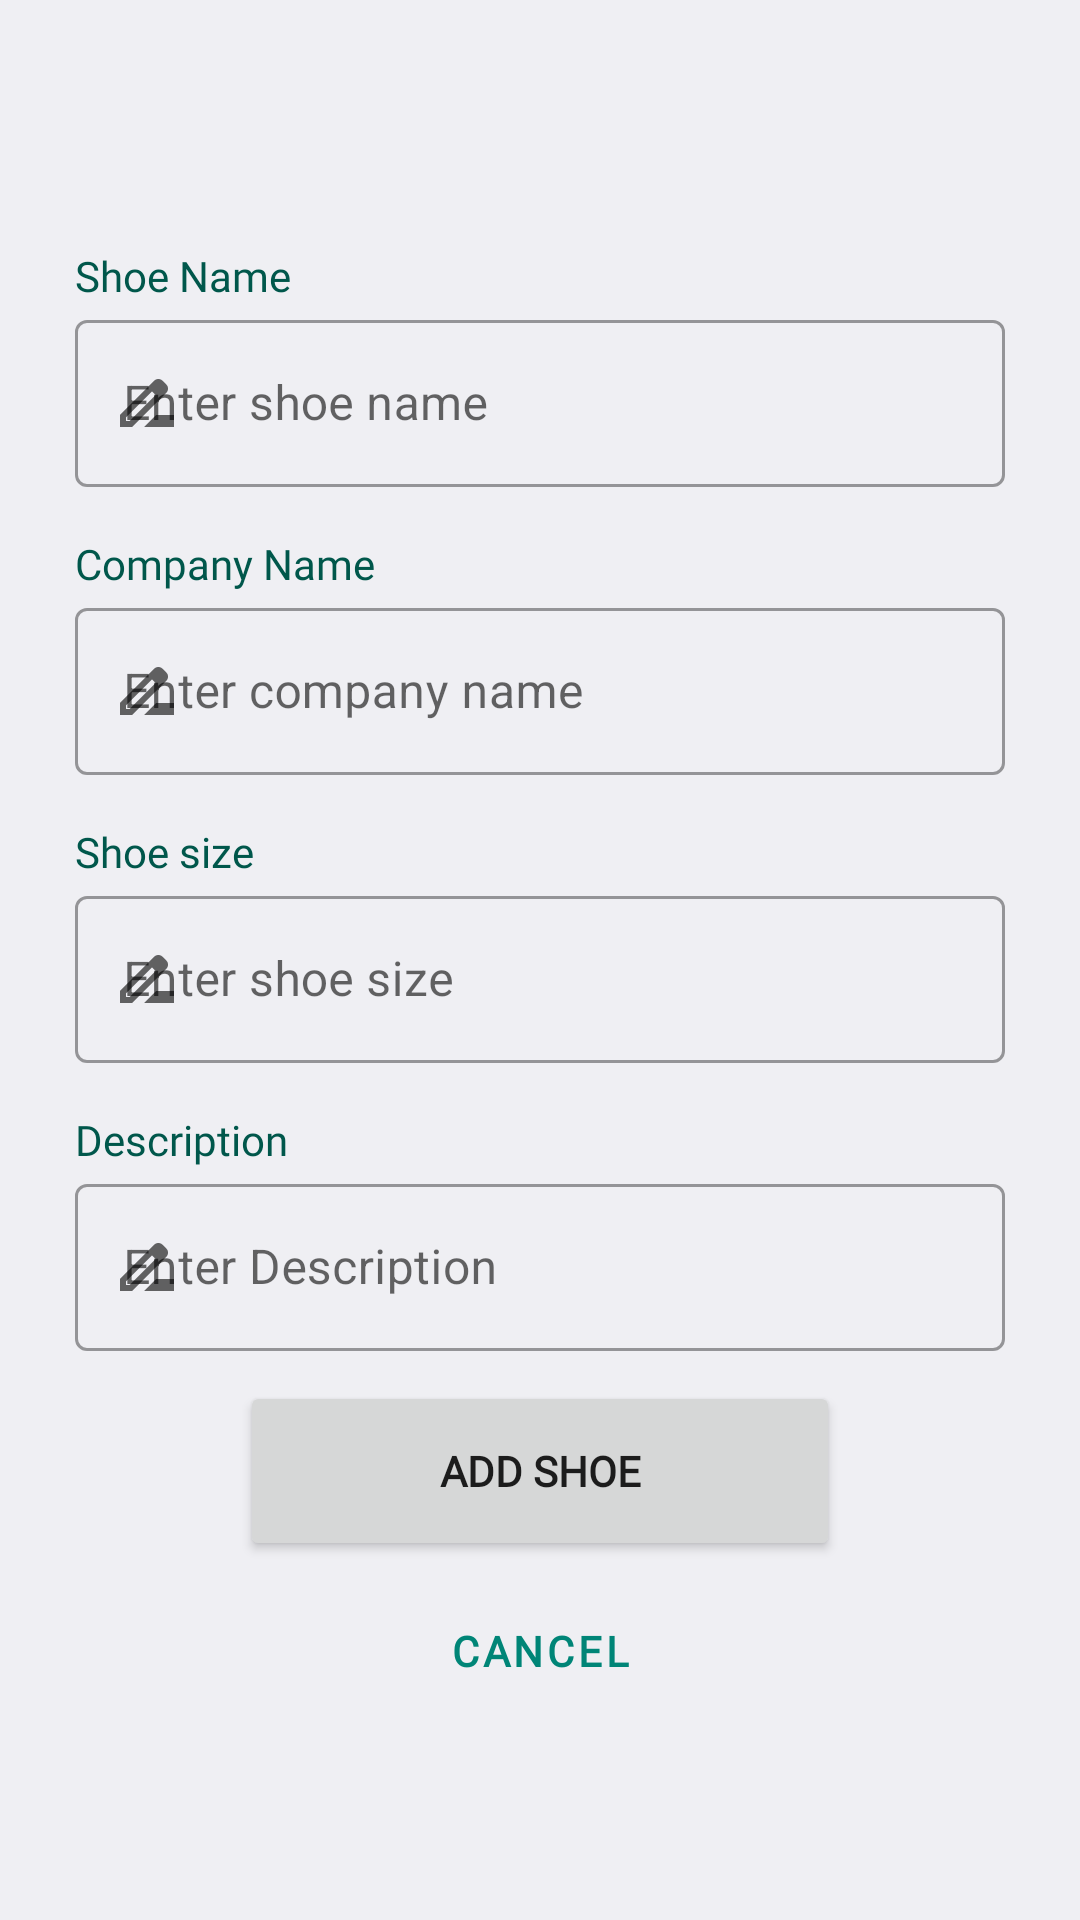

Write the Android layout XML for this screen, with the resource values it uses.
<!-- AndroidManifest.xml: application theme Theme.ShoeStore -->
<!-- res/layout/fragment_shoe_details.xml -->
<?xml version="1.0" encoding="utf-8"?>
<layout xmlns:android="http://schemas.android.com/apk/res/android"
    xmlns:app="http://schemas.android.com/apk/res-auto"
    xmlns:tools="http://schemas.android.com/tools">

    <data>

    </data>

    <androidx.constraintlayout.widget.ConstraintLayout
        android:layout_width="match_parent"
        android:layout_height="match_parent"
        android:background="@color/background_main"
        android:padding="25dp"
        tools:context=".fragments.ShoeDetailsFragment">

        <TextView
            android:id="@+id/shoe_name_label"
            style="@style/LabelStyle"
            android:text="@string/shoe_name"
            app:layout_constraintBottom_toTopOf="@id/ShoeNameTextField"
            app:layout_constraintEnd_toEndOf="parent"
            app:layout_constraintStart_toStartOf="parent"
            app:layout_constraintTop_toTopOf="@id/guideline1" />

        <com.google.android.material.textfield.TextInputLayout
            android:id="@+id/ShoeNameTextField"
            style="@style/Widget.MaterialComponents.TextInputLayout.OutlinedBox"
            android:layout_width="match_parent"
            android:layout_height="wrap_content"
            android:hint="@string/enter_shoe_name"
            app:layout_constraintEnd_toEndOf="parent"
            app:layout_constraintStart_toStartOf="@id/shoe_name_label"
            app:layout_constraintTop_toBottomOf="@id/shoe_name_label"
            app:startIconDrawable="@drawable/ic_name">

            <com.google.android.material.textfield.TextInputEditText
                android:id="@+id/ShoeNameTextInputLayout"
                android:layout_width="match_parent"
                android:layout_height="wrap_content"
                android:inputType="text"
                android:minHeight="48dp"
                android:textColorHint="@color/label_text_color" />

        </com.google.android.material.textfield.TextInputLayout>

        <TextView
            android:id="@+id/Company"
            style="@style/LabelStyle"
            android:text="@string/company_name"
            app:layout_constraintBottom_toTopOf="@id/CompanyTextField"
            app:layout_constraintEnd_toEndOf="parent"
            app:layout_constraintStart_toStartOf="parent"
            app:layout_constraintTop_toBottomOf="@id/ShoeNameTextField" />

        <com.google.android.material.textfield.TextInputLayout
            android:id="@+id/CompanyTextField"
            style="@style/Widget.MaterialComponents.TextInputLayout.OutlinedBox"
            android:layout_width="match_parent"
            android:layout_height="wrap_content"
            android:hint="@string/enter_company_name"
            app:layout_constraintEnd_toEndOf="parent"
            app:layout_constraintStart_toStartOf="@id/ShoeNameTextField"
            app:layout_constraintTop_toBottomOf="@id/Company"
            app:startIconDrawable="@drawable/ic_name">

            <com.google.android.material.textfield.TextInputEditText
                android:id="@+id/CompanyTextInputLayout"
                android:layout_width="match_parent"
                android:layout_height="wrap_content"
                android:inputType="text"
                android:minHeight="48dp"
                android:textColorHint="@color/label_text_color" />

        </com.google.android.material.textfield.TextInputLayout>

        <TextView
            android:id="@+id/ShoeSizeLabel"
            style="@style/LabelStyle"
            android:text="@string/shoe_size"
            app:layout_constraintEnd_toEndOf="parent"
            app:layout_constraintStart_toStartOf="@id/CompanyTextField"
            app:layout_constraintTop_toBottomOf="@id/CompanyTextField" />

        <com.google.android.material.textfield.TextInputLayout
            android:id="@+id/ShoeSizeTextField"
            style="@style/Widget.MaterialComponents.TextInputLayout.OutlinedBox"
            android:layout_width="match_parent"
            android:layout_height="wrap_content"
            android:hint="@string/enter_shoe_size"
            app:layout_constraintEnd_toEndOf="parent"
            app:layout_constraintStart_toStartOf="@id/ShoeSizeLabel"
            app:layout_constraintTop_toBottomOf="@id/ShoeSizeLabel"
            app:startIconDrawable="@drawable/ic_name">

            <com.google.android.material.textfield.TextInputEditText
                android:id="@+id/ShoeSizeTextInputLayout"
                android:layout_width="match_parent"
                android:layout_height="wrap_content"
                android:inputType="numberDecimal"
                android:minHeight="48dp"
                android:textColorHint="@color/label_text_color" />

        </com.google.android.material.textfield.TextInputLayout>

        <TextView
            android:id="@+id/DescriptionLabel"
            style="@style/LabelStyle"
            android:text="@string/description"
            app:layout_constraintEnd_toEndOf="parent"
            app:layout_constraintStart_toStartOf="@id/ShoeSizeTextField"
            app:layout_constraintTop_toBottomOf="@id/ShoeSizeTextField" />

        <com.google.android.material.textfield.TextInputLayout
            android:id="@+id/DescriptionTextField"
            style="@style/Widget.MaterialComponents.TextInputLayout.OutlinedBox"
            android:layout_width="match_parent"
            android:layout_height="wrap_content"
            android:hint="@string/enter_description"
            app:layout_constraintEnd_toEndOf="parent"
            app:layout_constraintStart_toStartOf="@id/DescriptionLabel"
            app:layout_constraintTop_toBottomOf="@id/DescriptionLabel"
            app:startIconDrawable="@drawable/ic_name">

            <com.google.android.material.textfield.TextInputEditText
                android:id="@+id/DescriptionTextInputLayout"
                android:layout_width="match_parent"
                android:layout_height="wrap_content"
                android:inputType="text"
                android:minHeight="48dp"
                android:textColorHint="@color/label_text_color" />

        </com.google.android.material.textfield.TextInputLayout>

        <Button
            android:id="@+id/addBtn"
            android:layout_width="200dp"
            android:layout_height="60dp"
            android:layout_marginTop="10dp"
            android:fontFamily="@font/roboto_mono"
            android:text="@string/add_shoe"
            android:textStyle="bold"
            app:icon="@drawable/ic_baseline_add_24"
            app:layout_constraintEnd_toEndOf="parent"
            app:layout_constraintStart_toStartOf="parent"
            app:layout_constraintTop_toBottomOf="@+id/DescriptionTextField" />

        <Button
            android:id="@+id/cancel_button"
            style="?attr/materialButtonOutlinedStyle"
            android:layout_width="200dp"
            android:layout_height="wrap_content"
            android:height="60dp"
            android:fontFamily="@font/roboto_mono"
            android:text="@string/cancel"
            android:textStyle="bold"
            app:icon="@drawable/ic_baseline_cancel_24"
            app:layout_constraintEnd_toEndOf="parent"
            app:layout_constraintStart_toStartOf="parent"
            app:layout_constraintTop_toBottomOf="@+id/addBtn" />

        <androidx.constraintlayout.widget.Guideline
            android:id="@+id/guideline1"
            android:layout_width="wrap_content"
            android:layout_height="wrap_content"
            android:orientation="horizontal"
            app:layout_constraintGuide_percent="0.07" />

    </androidx.constraintlayout.widget.ConstraintLayout>
</layout>
<!-- resources referenced by this layout -->
<resources>
  <color name="background_main">#EFEFF3</color>
  <color name="label_text_color">#546E7A</color>
  <!-- drawable ic_baseline_cancel_24 (drawable) -->
  <vector android:height="24dp" android:tint="#00574B"
      android:viewportHeight="24" android:viewportWidth="24"
      android:width="24dp" xmlns:android="http://schemas.android.com/apk/res/android">
      <path android:fillColor="@android:color/white" android:pathData="M12,2C6.47,2 2,6.47 2,12s4.47,10 10,10 10,-4.47 10,-10S17.53,2 12,2zM17,15.59L15.59,17 12,13.41 8.41,17 7,15.59 10.59,12 7,8.41 8.41,7 12,10.59 15.59,7 17,8.41 13.41,12 17,15.59z"/>
  </vector>
  <!-- drawable ic_name (drawable) -->
  <vector android:height="24dp" android:tint="#00574B"
      android:viewportHeight="24" android:viewportWidth="24"
      android:width="24dp" xmlns:android="http://schemas.android.com/apk/res/android">
      <path android:fillColor="@android:color/white" android:pathData="M18.41,5.8L17.2,4.59c-0.78,-0.78 -2.05,-0.78 -2.83,0l-2.68,2.68L3,15.96V20h4.04l8.74,-8.74 2.63,-2.63c0.79,-0.78 0.79,-2.05 0,-2.83zM6.21,18H5v-1.21l8.66,-8.66 1.21,1.21L6.21,18zM11,20l4,-4h6v4H11z"/>
  </vector>
  <string name="add_shoe">Add shoe</string>
  <string name="cancel">cancel</string>
  <string name="company_name">Company Name</string>
  <string name="description">Description</string>
  <string name="enter_company_name">Enter company name</string>
  <string name="enter_description">Enter Description</string>
  <string name="enter_shoe_name">Enter shoe name</string>
  <string name="enter_shoe_size">Enter shoe size</string>
  <string name="shoe_name">Shoe Name</string>
  <string name="shoe_size">Shoe size</string>
  <style name="LabelStyle">
          <item name="android:layout_width">match_parent</item>
          <item name="android:layout_height">wrap_content</item>
          <item name="android:layout_marginTop">16dp</item>
          <item name="android:fontFamily">@font/roboto_mono</item>
          <item name="android:textColor">@color/colorPrimaryDark</item>
      </style>
  <style name="Theme.ShoeStore" parent="Theme.MaterialComponents.Light.DarkActionBar">
          
          <item name="colorPrimary">@color/colorPrimary</item>
          <item name="colorPrimaryVariant">@color/colorPrimaryDark</item>
          <item name="colorOnPrimary">@color/text_field_box_color</item>
          
          <item name="android:statusBarColor" tools:targetApi="l">?attr/colorPrimaryVariant</item>
          
      </style>
  <color name="colorPrimaryDark">#00574B</color>
  <color name="colorPrimary">#008577</color>
  <color name="text_field_box_color">#FFFFFF</color>
</resources>
